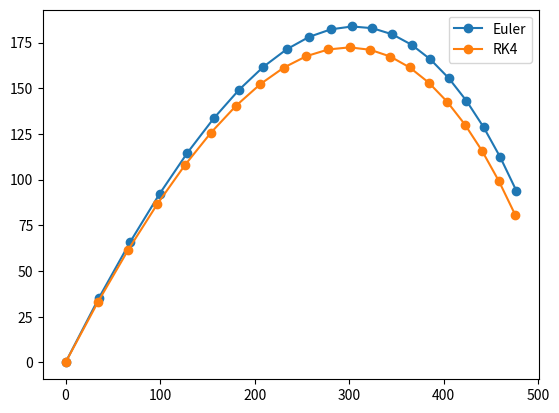
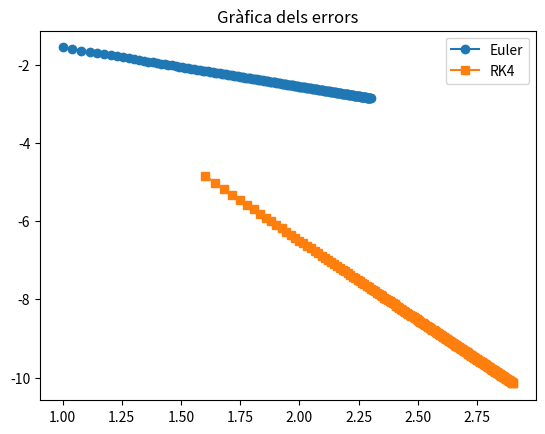
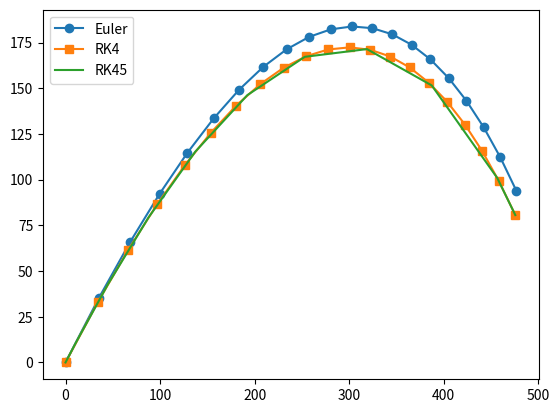

Write the Python code that produced these figures, in order.
import numpy as np
import matplotlib.pyplot as plt
from scipy.integrate import solve_ivp
from scipy.optimize import fsolve

def odef(t, y):
    R = 0.00132
    norma_v = np.sqrt(y[2]**2 + y[3]**2)
    return np.array([y[2], y[3], -R*norma_v*y[2], -R*norma_v*y[3] - 9.8])

def euler(f, a, b, m, alpha):
    h = (b - a) / m
    t = np.linspace(a, b, m + 1)
    y = np.zeros((m + 1, len(alpha)))
    y[0, :] = alpha

    for i in range(m):
        y[i + 1, :] = y[i, :] + h*f(t[i], y[i, :])

    return t, y

def RK4(f, a, b, m, alpha):
    h = (b - a) / m
    t = np.linspace(a, b, m + 1)
    y = np.zeros((m + 1, len(alpha)))
    y[0, :] = alpha

    for i in range(m):
        k1 = f(t[i], y[i, :])
        k2 = f(t[i] + h/2, y[i, :] + k1*h/2)
        k3 = f(t[i] + h/2, y[i, :] + k2*h/2)
        k4 = f(t[i + 1], y[i, :] + h*k3)
        y[i+1, :] = y[i, :] + (h/6)*(k1 + 2*k2 + 2*k3 + k4)
    
    return t, y

def event(t, y):
    return y[1]  
event.terminal = True   
event.direction = -1    

def phi(theta):
    theta = float(theta)
    alpha = np.array([0, 0, 100*np.cos(theta), 100*np.sin(theta)])
    sol = solve_ivp(odef, [0, 20], alpha, method='RK45', events=event)
    x_final = sol.y[0, -1] 
    return x_final - 500

#Pregunta 1
a, b = 0, 10
m = 20
alpha = np.array([0, 0, 100*np.cos(np.pi / 4), 100*np.sin(np.pi / 4)])
y = euler(odef, a, b, m, alpha)[1]
print("Posició final Euler:", y[-1, 0], y[-1, 1])
plt.plot(y[:, 0], y[:, 1], 'o-', label = 'Euler')

y = RK4(odef, a, b, m, alpha)[1]
print("Posició final RK4:", y[-1, 0], y[-1, 1])
plt.plot(y[:, 0], y[:, 1], 'o-', label = 'RK4')


#Pregunta 2
m = 200
y = euler(odef, a, b, m, alpha)[1]
y2 = euler(odef, a, b, 2*m, alpha)[1]
xm = np.array([y[-1, 0], y[-1, 1]])
x2m = np.array([y2[-1, 0], y2[-1, 1]])
E = np.linalg.norm(xm - x2m)
r = E / np.linalg.norm(x2m)
print("Error absolut Euler:", E)
print("Error relatiu Euler:", r)

y = RK4(odef, a, b, m, alpha)[1]
y2 = RK4(odef, a, b, 2*m, alpha)[1]
xm = np.array([y[-1, 0], y[-1, 1]])
x2m = np.array([y2[-1, 0], y2[-1, 1]])
E = np.linalg.norm(xm - x2m)
r = E / np.linalg.norm(x2m)
print("Error absolut RK4:", E)
print("Error relatiu Rk4:", r)
plt.legend()
plt.show()


#Pregunta 3
ms = np.arange(10, 201)
errores_euler = []
errores_rk4 = []
evals_euler = []
evals_rk4 = []

for m in ms:
    # Euler
    y  = euler(odef, a, b, m, alpha)[1]
    y2 = euler(odef, a, b, 2*m, alpha)[1]
    xm  = np.array([y[-1, 0],  y[-1, 1]])
    x2m = np.array([y2[-1, 0], y2[-1, 1]])
    E = np.linalg.norm(xm - x2m)
    r = E / np.linalg.norm(x2m)
    errores_euler.append(r)
    evals_euler.append(m)      # 1 avaluació per pas

    # RK4
    y  = RK4(odef, a, b, m, alpha)[1]
    y2 = RK4(odef, a, b, 2*m, alpha)[1]
    xm  = np.array([y[-1, 0],  y[-1, 1]])
    x2m = np.array([y2[-1, 0], y2[-1, 1]])
    E = np.linalg.norm(xm - x2m)
    r = E / np.linalg.norm(x2m)
    errores_rk4.append(r)
    evals_rk4.append(4*m)      # 4 avaluacions per pas

# gràfica de convergència
log_evals_euler = np.log10(evals_euler)
log_errores_euler = np.log10(errores_euler)
log_evals_rk4 = np.log10(evals_rk4)
log_errores_rk4 = np.log10(errores_rk4)

plt.plot(log_evals_euler, log_errores_euler, 'o-', label='Euler')
plt.plot(log_evals_rk4, log_errores_rk4, 's-', label='RK4')
plt.title('Gràfica dels errors')
plt.legend()
plt.show()

# Pendents aproximadas  
pend_euler = (log_errores_euler[-1] - log_errores_euler[0]) / (log_evals_euler[-1] - log_evals_euler[0])
pend_rk4 = (log_errores_rk4[-1] - log_errores_rk4[0]) / (log_evals_rk4[-1] - log_evals_rk4[0])
print(f"Pendent aproximada Euler: {pend_euler:.2f}")
print(f"Pendent aproximada RK4: {pend_rk4:.2f}")

#Pregunta 4
#Solució de referència RK45
sol_ref = solve_ivp(odef, (a,b), alpha, method='RK45', rtol=1e-12, atol=1e-15)
x_ref = sol_ref.y[:,-1]
nfev_ref = sol_ref.nfev

m = 20
# Euler
t_e, y_e = euler(odef, a, b, m, alpha)
error_e = np.linalg.norm(y_e[-1,:] - x_ref) / np.linalg.norm(x_ref)
nfev_e = m

# RK4
t_rk4, y_rk4 = RK4(odef, a, b, m, alpha)
error_rk4 = np.linalg.norm(y_rk4[-1,:] - x_ref) / np.linalg.norm(x_ref)
nfev_rk4 = 4*m

# RK45 (pas variable)
sol_rk45 = solve_ivp(odef, (a,b), alpha, method='RK45', rtol=1e-6, atol=1e-9)
y_rk45 = sol_rk45.y
error_rk45 = np.linalg.norm(y_rk45[:,-1] - x_ref) / np.linalg.norm(x_ref)
nfev_rk45 = sol_rk45.nfev

# Resultats 
print("Métode     Error relatiu     Avaluacions")
print(f"Euler        {error_e:.2e}            {nfev_e}")
print(f"RK4          {error_rk4:.2e}            {nfev_rk4}")
print(f"RK45         {error_rk45:.2e}            {nfev_rk45}")

# Gràfica de trajectòries
plt.plot(y_e[:,0], y_e[:,1], 'o-', label='Euler')
plt.plot(y_rk4[:,0], y_rk4[:,1], 's-', label='RK4')
plt.plot(y_rk45[0,:], y_rk45[1,:], '-', label='RK45')
plt.legend()
plt.show()


#Pregunta 5
sol = solve_ivp(odef, [0, 20], alpha, 'RK45', events = event)
t_terra = sol.t_events[0][0]
x_terra = sol.y_events[0][0, 0]
print("Temps de vol:", t_terra)
print("Distància horitzontal:", x_terra)


#Pregunta 6
theta0 = np.pi / 4  # aproximació inicial
theta_sol = fsolve(phi, theta0)[0]

alpha = np.array([0, 0, 100*np.cos(theta_sol), 100*np.sin(theta_sol)])
sol = solve_ivp(odef, [0, 20], alpha, method='RK45', events=event)
x_terra = sol.y[0, -1]
t_terra = sol.t[-1]
print(f"Angle òptim (rad): {theta_sol}")
